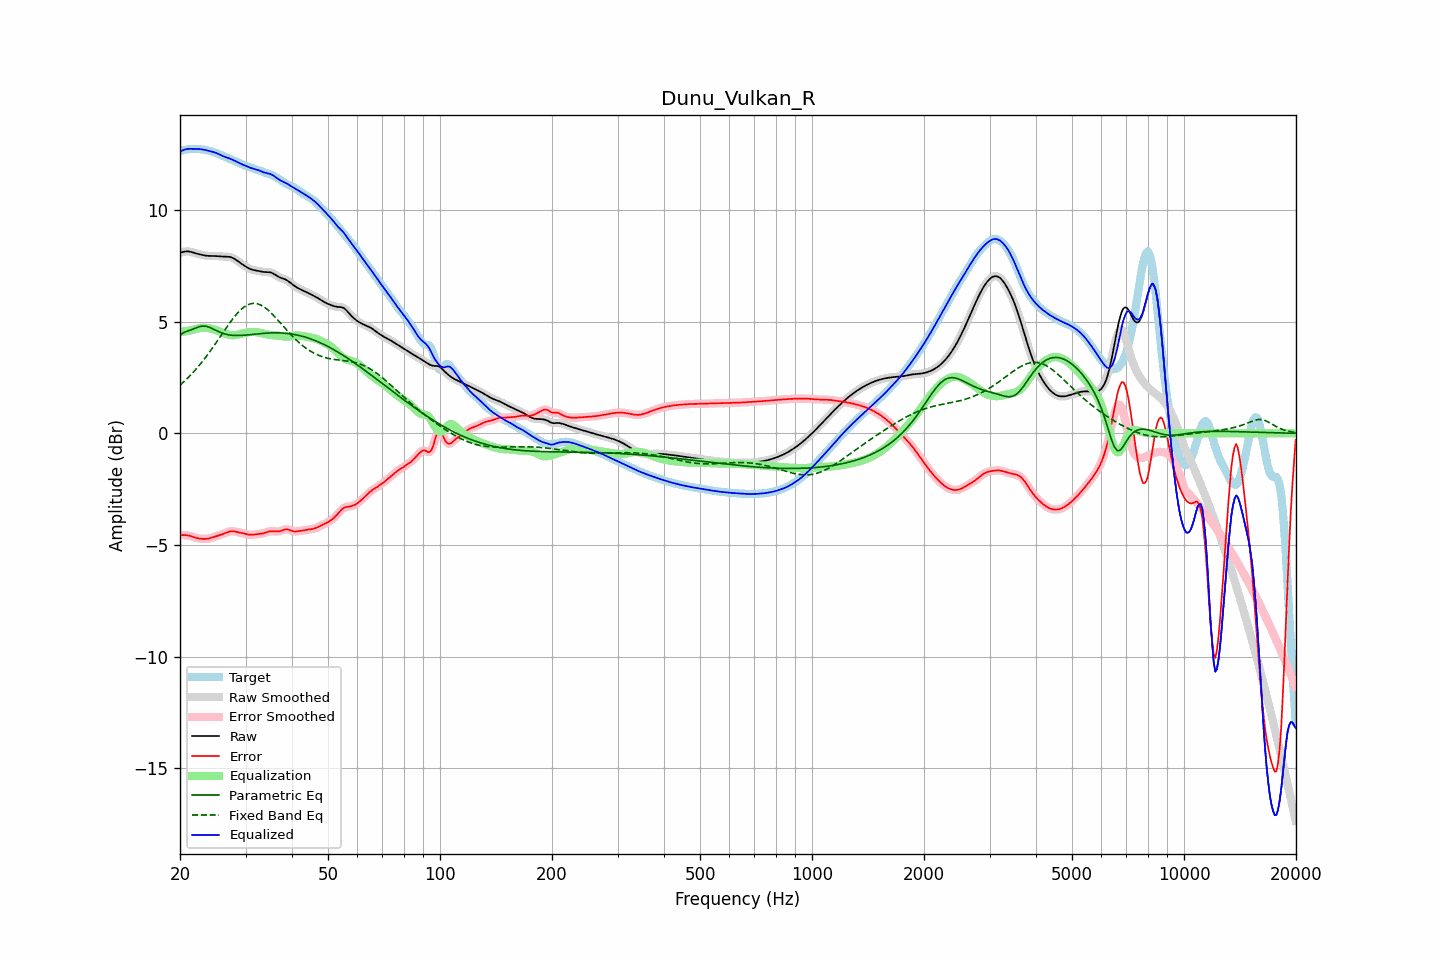

The file beside this chart, header and first rows:
frequency, raw, error, smoothed, error_smoothed, equalization, parametric_eq, fixed_band_eq, equalized_raw, equalized_smoothed, target
20.00, 8.09, -4.56, 8.08, -4.56, 4.54, 4.38, 2.16, 12.63, 12.63, 12.64
20.20, 8.11, -4.56, 8.11, -4.56, 4.55, 4.44, 2.22, 12.66, 12.66, 12.66
20.40, 8.12, -4.56, 8.13, -4.56, 4.56, 4.50, 2.28, 12.68, 12.69, 12.68
20.61, 8.14, -4.56, 8.14, -4.56, 4.57, 4.53, 2.35, 12.71, 12.71, 12.70
20.81, 8.15, -4.56, 8.15, -4.56, 4.58, 4.57, 2.42, 12.73, 12.73, 12.71
21.02, 8.15, -4.57, 8.15, -4.57, 4.59, 4.59, 2.49, 12.74, 12.74, 12.73
21.23, 8.14, -4.59, 8.14, -4.59, 4.60, 4.61, 2.56, 12.75, 12.74, 12.73
21.44, 8.13, -4.61, 8.12, -4.62, 4.62, 4.64, 2.64, 12.74, 12.74, 12.74
21.66, 8.10, -4.64, 8.10, -4.64, 4.64, 4.66, 2.71, 12.74, 12.74, 12.74
21.87, 8.08, -4.66, 8.08, -4.66, 4.66, 4.69, 2.79, 12.74, 12.74, 12.75
22.09, 8.06, -4.68, 8.06, -4.68, 4.68, 4.72, 2.88, 12.74, 12.74, 12.74
22.31, 8.04, -4.70, 8.04, -4.70, 4.70, 4.75, 2.96, 12.74, 12.74, 12.74
22.54, 8.02, -4.71, 8.02, -4.71, 4.71, 4.78, 3.04, 12.73, 12.73, 12.73
22.76, 8.00, -4.72, 8.00, -4.72, 4.72, 4.79, 3.13, 12.73, 12.73, 12.73
22.99, 7.99, -4.73, 7.99, -4.73, 4.73, 4.80, 3.22, 12.72, 12.72, 12.72
23.22, 7.97, -4.73, 7.97, -4.73, 4.73, 4.80, 3.32, 12.70, 12.70, 12.70
23.45, 7.96, -4.73, 7.96, -4.73, 4.73, 4.80, 3.41, 12.69, 12.69, 12.69
23.69, 7.95, -4.72, 7.95, -4.72, 4.72, 4.78, 3.51, 12.67, 12.67, 12.67
23.92, 7.95, -4.71, 7.95, -4.71, 4.71, 4.76, 3.60, 12.65, 12.65, 12.66
24.16, 7.94, -4.69, 7.94, -4.69, 4.69, 4.73, 3.70, 12.63, 12.63, 12.64
24.40, 7.94, -4.67, 7.94, -4.67, 4.67, 4.70, 3.80, 12.62, 12.62, 12.61
24.65, 7.94, -4.65, 7.94, -4.65, 4.65, 4.66, 3.91, 12.59, 12.59, 12.59
24.89, 7.94, -4.62, 7.94, -4.62, 4.63, 4.62, 4.01, 12.57, 12.57, 12.57
25.14, 7.94, -4.60, 7.94, -4.60, 4.60, 4.59, 4.12, 12.54, 12.54, 12.54
25.39, 7.93, -4.58, 7.93, -4.58, 4.58, 4.56, 4.22, 12.51, 12.51, 12.51
25.65, 7.93, -4.55, 7.93, -4.55, 4.55, 4.53, 4.33, 12.48, 12.48, 12.48
25.91, 7.92, -4.53, 7.92, -4.53, 4.52, 4.50, 4.43, 12.44, 12.44, 12.45
26.16, 7.92, -4.50, 7.92, -4.50, 4.49, 4.47, 4.54, 12.41, 12.41, 12.42
26.43, 7.91, -4.47, 7.91, -4.47, 4.47, 4.45, 4.64, 12.38, 12.38, 12.39
26.69, 7.91, -4.44, 7.91, -4.44, 4.44, 4.43, 4.75, 12.36, 12.36, 12.35
26.96, 7.91, -4.41, 7.91, -4.41, 4.42, 4.42, 4.85, 12.33, 12.33, 12.32
27.23, 7.90, -4.39, 7.90, -4.40, 4.41, 4.40, 4.95, 12.31, 12.31, 12.29
27.50, 7.88, -4.39, 7.88, -4.39, 4.40, 4.39, 5.05, 12.28, 12.28, 12.27
27.77, 7.85, -4.39, 7.85, -4.39, 4.40, 4.39, 5.14, 12.24, 12.24, 12.24
28.05, 7.81, -4.40, 7.81, -4.40, 4.40, 4.38, 5.24, 12.21, 12.21, 12.21
28.33, 7.76, -4.41, 7.76, -4.41, 4.41, 4.38, 5.32, 12.17, 12.17, 12.17
28.62, 7.71, -4.43, 7.71, -4.43, 4.42, 4.38, 5.40, 12.13, 12.13, 12.14
28.90, 7.66, -4.44, 7.66, -4.44, 4.44, 4.38, 5.48, 12.10, 12.10, 12.10
29.19, 7.61, -4.46, 7.61, -4.46, 4.46, 4.39, 5.55, 12.07, 12.07, 12.07
29.48, 7.56, -4.47, 7.56, -4.47, 4.48, 4.39, 5.61, 12.04, 12.04, 12.03
29.78, 7.51, -4.49, 7.51, -4.49, 4.49, 4.39, 5.67, 12.01, 12.01, 12.00
30.08, 7.47, -4.51, 7.46, -4.51, 4.51, 4.40, 5.71, 11.98, 11.98, 11.97
30.38, 7.42, -4.53, 7.42, -4.53, 4.52, 4.41, 5.75, 11.94, 11.94, 11.95
30.68, 7.38, -4.54, 7.38, -4.54, 4.53, 4.41, 5.78, 11.91, 11.91, 11.92
30.99, 7.35, -4.55, 7.35, -4.54, 4.54, 4.42, 5.81, 11.89, 11.89, 11.90
31.30, 7.33, -4.54, 7.33, -4.54, 4.54, 4.43, 5.82, 11.87, 11.87, 11.87
31.61, 7.31, -4.54, 7.31, -4.54, 4.54, 4.44, 5.82, 11.85, 11.85, 11.85
31.93, 7.30, -4.53, 7.30, -4.53, 4.53, 4.44, 5.82, 11.83, 11.83, 11.83
32.24, 7.28, -4.52, 7.28, -4.52, 4.53, 4.45, 5.81, 11.81, 11.81, 11.80
32.57, 7.27, -4.51, 7.27, -4.51, 4.51, 4.46, 5.78, 11.78, 11.78, 11.78
32.89, 7.25, -4.50, 7.25, -4.50, 4.50, 4.47, 5.76, 11.75, 11.75, 11.76
33.22, 7.24, -4.49, 7.24, -4.49, 4.48, 4.47, 5.72, 11.72, 11.72, 11.73
33.55, 7.23, -4.48, 7.23, -4.47, 4.47, 4.48, 5.67, 11.69, 11.70, 11.70
33.89, 7.23, -4.45, 7.23, -4.45, 4.45, 4.48, 5.62, 11.67, 11.67, 11.68
34.23, 7.22, -4.43, 7.23, -4.43, 4.43, 4.49, 5.57, 11.66, 11.66, 11.65
34.57, 7.22, -4.41, 7.22, -4.41, 4.42, 4.49, 5.50, 11.64, 11.64, 11.63
34.92, 7.21, -4.39, 7.21, -4.39, 4.41, 4.50, 5.44, 11.62, 11.62, 11.60
35.27, 7.19, -4.39, 7.19, -4.39, 4.40, 4.50, 5.37, 11.59, 11.59, 11.58
35.62, 7.16, -4.39, 7.15, -4.39, 4.39, 4.50, 5.30, 11.55, 11.55, 11.54
35.97, 7.11, -4.39, 7.11, -4.39, 4.39, 4.50, 5.22, 11.50, 11.50, 11.51
... 635 more rows
